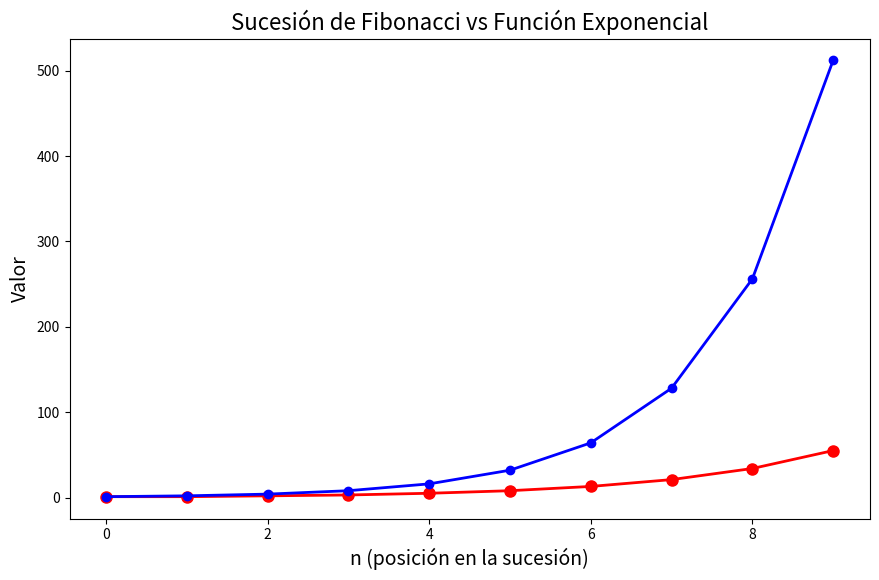

Reproduce this figure in Python.
#VAmos a estudiar matplotlib
import matplotlib.pyplot as plt
import numpy as np

#vamos a dibujar la sucesión de Fibonacci
#Lo primero será definir la función que calcula los números de Fibonacci
def fibonacci(n): #Función que devuelve el array con los n primeros números de Fibonacci
    f0, f1 = 1,1
    lista_fib = []
    lista_fib.append(f0)
    lista_fib.append(f1)
    if n <= 2: return(lista_fib)
    else:
        for i in range(2,n):
            fn = f0 + f1
            lista_fib.append(fn)
            f0 = f1
            f1 = fn
    return(lista_fib)

#LLamamos a la función
n = 10
fib = fibonacci(n)
print(fib)

#Ahora vamos a dibujar los valores de Fibonacci
#1. Creamos una figura
fig = plt.figure(figsize=(10,6)) #Tamaño de la figura en pulgadas
#2. Creamos un eje
fig_ax = fig.add_axes([0.1,0.1,0.8,0.8]) #Ejes que ocupan toda la figura
#3. Dibujamos en el eje
#Para dibujar hay que usar la sintaxis ax.plot(x,y). Donde x e y son listas.
x = np.arange(n) #Lista con los valores del eje x
y = fib          #Lista con los valores del eje y
fig_ax.plot(x,y, '-o', color = 'red', linewidth=2, markersize=8) #Dibujamos con línea roja y marcadores en los puntos

#Ahora vamos a dibujar sobre Fibonacci una función exponencial para comparar
y2 = []
for i in range(n):
    y2.append(2**i) #Función exponencial 2^n
fig_ax.plot(x,y2, '-o', color = 'blue', linewidth=2)

#Añadimos etiquetas y título
fig_ax.set_xlabel('n (posición en la sucesión)', fontsize=14)
fig_ax.set_ylabel('Valor', fontsize=14)
fig_ax.set_title('Sucesión de Fibonacci vs Función Exponencial', fontsize=16)
plt.show()
